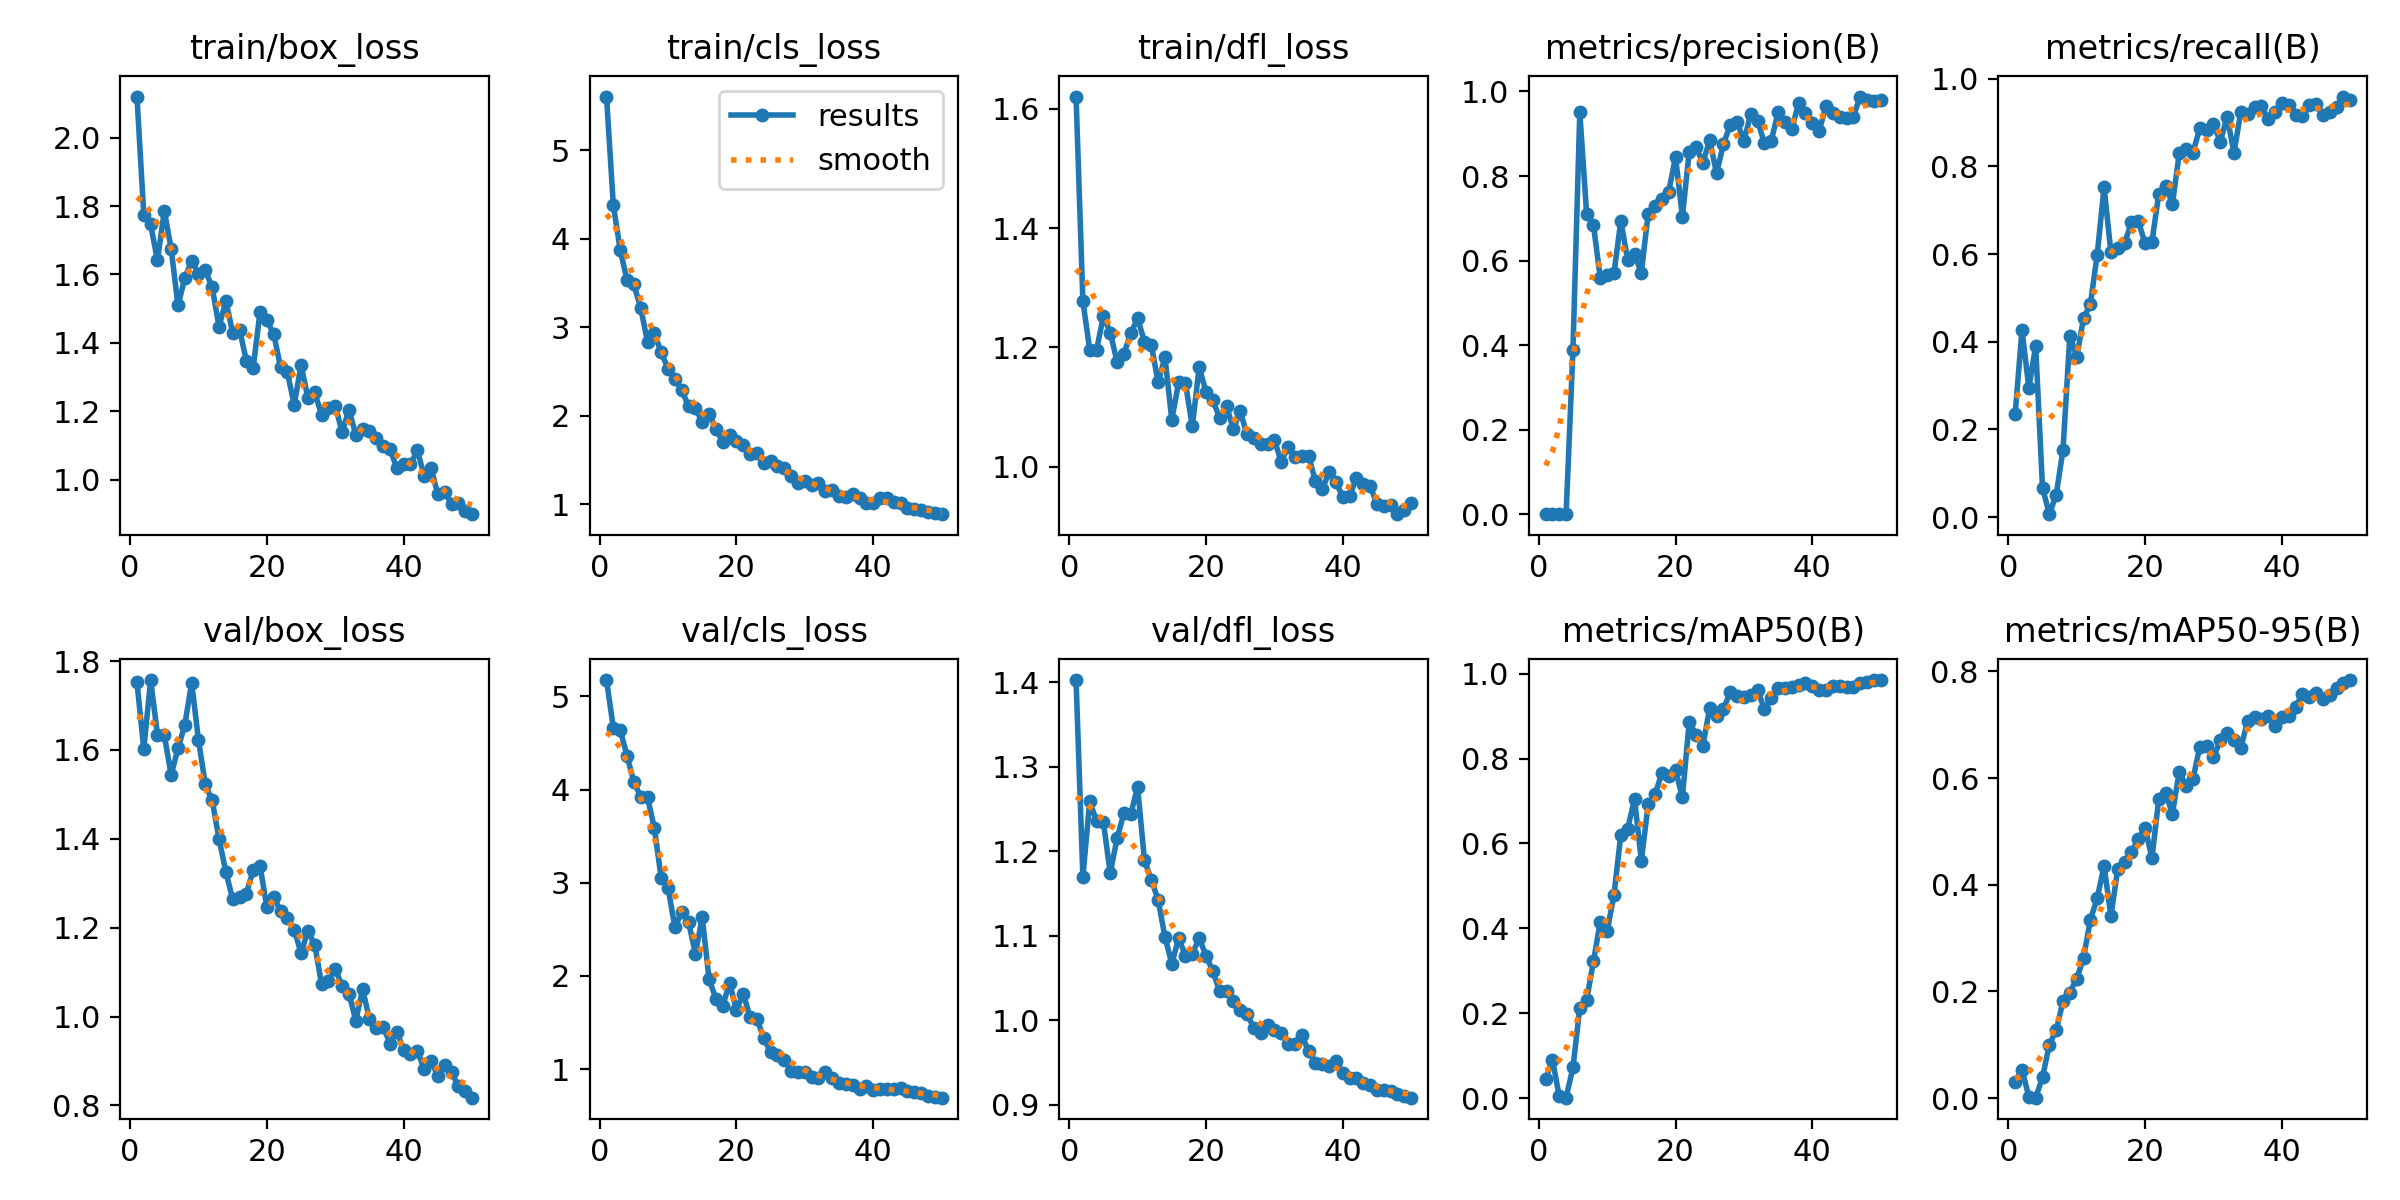

The data file committed next to this chart (first rows):
epoch, train/box_loss, train/cls_loss, train/dfl_loss, metrics/precision(B), metrics/recall(B), metrics/mAP50(B), metrics/mAP50-95(B), val/box_loss, val/cls_loss, val/dfl_loss, lr/pg0, lr/pg1, lr/pg2
1, 2.12, 5.604, 1.621, 0.00057, 0.2351, 0.0452, 0.03023, 1.752, 5.176, 1.403, 0.0001834, 0.0001834, 0.0001834
2, 1.774, 4.378, 1.278, 0.00126, 0.4273, 0.09151, 0.05366, 1.602, 4.662, 1.17, 0.0003758, 0.0003758, 0.0003758
3, 1.746, 3.874, 1.196, 0.00108, 0.2951, 0.00459, 0.00277, 1.757, 4.642, 1.259, 0.0005604, 0.0005604, 0.0005604
4, 1.641, 3.531, 1.196, 0.00148, 0.3909, 0.00174, 0.00093, 1.634, 4.363, 1.235, 0.0007369, 0.0007369, 0.0007369
5, 1.786, 3.482, 1.252, 0.3896, 0.06693, 0.07289, 0.03919, 1.633, 4.082, 1.234, 0.0009056, 0.0009056, 0.0009056
6, 1.676, 3.216, 1.225, 0.9511, 0.0068, 0.2133, 0.1002, 1.544, 3.926, 1.174, 0.001066, 0.001066, 0.001066
7, 1.509, 2.835, 1.176, 0.7104, 0.05114, 0.2315, 0.1274, 1.603, 3.917, 1.216, 0.001219, 0.001219, 0.001219
8, 1.589, 2.931, 1.189, 0.684, 0.1537, 0.3227, 0.1817, 1.657, 3.588, 1.245, 0.001364, 0.001364, 0.001364
9, 1.641, 2.715, 1.223, 0.5582, 0.4143, 0.416, 0.198, 1.752, 3.049, 1.244, 0.001403, 0.001403, 0.001403
10, 1.602, 2.533, 1.249, 0.5658, 0.3656, 0.3935, 0.2241, 1.622, 2.945, 1.276, 0.001403, 0.001403, 0.001403
11, 1.612, 2.413, 1.21, 0.5704, 0.4537, 0.4799, 0.2625, 1.522, 2.522, 1.189, 0.00137, 0.00137, 0.00137
12, 1.562, 2.289, 1.205, 0.6942, 0.4855, 0.6204, 0.3347, 1.486, 2.687, 1.167, 0.001337, 0.001337, 0.001337
13, 1.447, 2.106, 1.141, 0.602, 0.599, 0.6346, 0.3743, 1.4, 2.58, 1.143, 0.001304, 0.001304, 0.001304
14, 1.523, 2.082, 1.183, 0.6148, 0.7525, 0.705, 0.4359, 1.326, 2.238, 1.099, 0.001271, 0.001271, 0.001271
15, 1.429, 1.932, 1.078, 0.5716, 0.6048, 0.5595, 0.341, 1.264, 2.631, 1.067, 0.001238, 0.001238, 0.001238
16, 1.439, 2.019, 1.141, 0.711, 0.6137, 0.6918, 0.4294, 1.27, 1.964, 1.097, 0.001205, 0.001205, 0.001205
17, 1.348, 1.855, 1.139, 0.7281, 0.6243, 0.7157, 0.4428, 1.277, 1.756, 1.077, 0.001172, 0.001172, 0.001172
18, 1.328, 1.7, 1.067, 0.7466, 0.6731, 0.7657, 0.4609, 1.329, 1.679, 1.079, 0.001139, 0.001139, 0.001139
19, 1.491, 1.777, 1.166, 0.7629, 0.6748, 0.7589, 0.4849, 1.338, 1.925, 1.097, 0.001106, 0.001106, 0.001106
20, 1.466, 1.712, 1.126, 0.8451, 0.6248, 0.7727, 0.5072, 1.246, 1.634, 1.077, 0.001073, 0.001073, 0.001073
21, 1.426, 1.673, 1.111, 0.7042, 0.6278, 0.7085, 0.4501, 1.27, 1.812, 1.058, 0.00104, 0.00104, 0.00104
22, 1.329, 1.569, 1.082, 0.8571, 0.737, 0.8861, 0.5605, 1.237, 1.556, 1.034, 0.001007, 0.001007, 0.001007
23, 1.314, 1.577, 1.102, 0.8682, 0.7552, 0.8564, 0.5711, 1.221, 1.538, 1.034, 0.0009739, 0.0009739, 0.0009739
24, 1.219, 1.468, 1.063, 0.8315, 0.7148, 0.8303, 0.5335, 1.196, 1.335, 1.023, 0.0009409, 0.0009409, 0.0009409
25, 1.336, 1.488, 1.093, 0.8851, 0.8302, 0.9187, 0.612, 1.143, 1.182, 1.012, 0.0009078, 0.0009078, 0.0009078
26, 1.238, 1.429, 1.054, 0.8061, 0.8404, 0.8991, 0.5847, 1.194, 1.151, 1.007, 0.0008748, 0.0008748, 0.0008748
27, 1.256, 1.405, 1.048, 0.8761, 0.8318, 0.9166, 0.5981, 1.161, 1.097, 0.9913, 0.0008418, 0.0008418, 0.0008418
28, 1.189, 1.323, 1.038, 0.9205, 0.8874, 0.9557, 0.6589, 1.073, 0.9797, 0.9852, 0.0008088, 0.0008088, 0.0008088
29, 1.209, 1.241, 1.038, 0.9282, 0.8831, 0.9481, 0.6603, 1.08, 0.9694, 0.994, 0.0007758, 0.0007758, 0.0007758
30, 1.217, 1.26, 1.045, 0.8824, 0.8965, 0.9446, 0.639, 1.107, 0.9733, 0.9884, 0.0007428, 0.0007428, 0.0007428
31, 1.139, 1.223, 1.008, 0.9472, 0.8566, 0.9502, 0.6704, 1.069, 0.9207, 0.9848, 0.0007098, 0.0007098, 0.0007098
32, 1.205, 1.238, 1.033, 0.9311, 0.9133, 0.9604, 0.6844, 1.052, 0.9028, 0.9717, 0.0006768, 0.0006768, 0.0006768
33, 1.132, 1.151, 1.017, 0.8773, 0.8312, 0.9159, 0.6704, 0.9912, 0.9653, 0.9725, 0.0006438, 0.0006438, 0.0006438
34, 1.147, 1.164, 1.018, 0.884, 0.9247, 0.9415, 0.6572, 1.061, 0.909, 0.9833, 0.0006108, 0.0006108, 0.0006108
35, 1.143, 1.093, 1.018, 0.9506, 0.9206, 0.9654, 0.7067, 0.9938, 0.8504, 0.9632, 0.0005778, 0.0005778, 0.0005778
36, 1.123, 1.082, 0.9757, 0.9275, 0.9359, 0.9653, 0.7145, 0.9746, 0.8374, 0.9497, 0.0005448, 0.0005448, 0.0005448
37, 1.099, 1.113, 0.9617, 0.9107, 0.9381, 0.9689, 0.7107, 0.9774, 0.8292, 0.948, 0.0005118, 0.0005118, 0.0005118
38, 1.09, 1.065, 0.9911, 0.973, 0.9078, 0.9737, 0.7157, 0.9391, 0.7892, 0.9457, 0.0004788, 0.0004788, 0.0004788
39, 1.035, 1.012, 0.9736, 0.9498, 0.9245, 0.9775, 0.6972, 0.9662, 0.8142, 0.9516, 0.0004458, 0.0004458, 0.0004458
40, 1.045, 1.014, 0.9498, 0.9254, 0.9449, 0.9701, 0.7142, 0.9247, 0.78, 0.9375, 0.0004127, 0.0004127, 0.0004127
41, 1.046, 1.073, 0.9503, 0.9065, 0.9399, 0.9611, 0.7157, 0.9154, 0.7919, 0.9321, 0.0003797, 0.0003797, 0.0003797
42, 1.087, 1.066, 0.9816, 0.9658, 0.918, 0.9616, 0.7328, 0.9221, 0.7898, 0.9317, 0.0003467, 0.0003467, 0.0003467
43, 1.011, 1.023, 0.9704, 0.9501, 0.9143, 0.9696, 0.7575, 0.8831, 0.7827, 0.926, 0.0003137, 0.0003137, 0.0003137
44, 1.035, 1.012, 0.9672, 0.9393, 0.94, 0.9702, 0.7513, 0.9007, 0.7932, 0.9231, 0.0002807, 0.0002807, 0.0002807
45, 0.9572, 0.9606, 0.9379, 0.9367, 0.9419, 0.9677, 0.7601, 0.8662, 0.7684, 0.9177, 0.0002477, 0.0002477, 0.0002477
46, 0.9649, 0.9508, 0.9344, 0.9407, 0.9183, 0.9692, 0.748, 0.89, 0.7544, 0.9178, 0.0002147, 0.0002147, 0.0002147
47, 0.9297, 0.9387, 0.9351, 0.988, 0.9238, 0.9778, 0.7548, 0.8744, 0.7406, 0.9166, 0.0001817, 0.0001817, 0.0001817
48, 0.9322, 0.9099, 0.9202, 0.9802, 0.9347, 0.9796, 0.7678, 0.844, 0.711, 0.9128, 0.0001487, 0.0001487, 0.0001487
49, 0.9098, 0.9067, 0.9273, 0.9765, 0.9595, 0.9847, 0.7784, 0.8324, 0.7032, 0.9104, 0.0001157, 0.0001157, 0.0001157
50, 0.8997, 0.8881, 0.9384, 0.9793, 0.9506, 0.9841, 0.7836, 0.8175, 0.6936, 0.9086, 8.2683e-05, 8.2683e-05, 8.2683e-05
